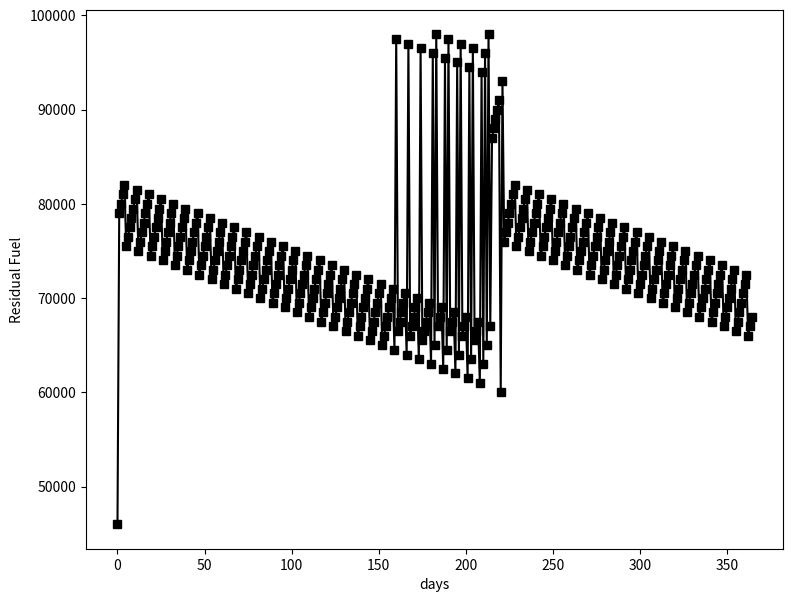

Recreate this plot in Python.
#fuel code
import numpy as np
from matplotlib import pyplot

first_cap=0
full_cap=10E4
tanker_1=25000
tanker_2=32000
tanker_3=19000
buy=3*tanker_2
res=np.zeros(365)
for i in range(1,365):
    res[0]=first_cap + 3*tanker_2 - 50000
    
    if i in np.arange(5,365,7):
        res[i]=res[i-1] + buy - (50000*1.15)

    else:
        buy=32000*max((0.9*full_cap-res[i-1])//tanker_1 , (0.9*full_cap-res[i-1])//tanker_2)
        print('day of',i,'is',buy,res[i-1])
        res[i]=res[i-1] + buy -50000
    if res[i]>99000:
            buy=buy-2*tanker_1
            res[i]=res[i-1] + buy -50000

    if res[i]<50000:
        buy=buy+1*tanker_2 + 1*tanker_3
        res[i]=res[i-1] + buy -50000


for i in range(365):
    print('day of',i,'is',res[i])

pyplot.figure(figsize=(9,7),dpi=100)
pyplot.plot(res,'k',marker= 's')
pyplot.xlabel('days')
pyplot.ylabel('Residual Fuel')

pyplot.show()
